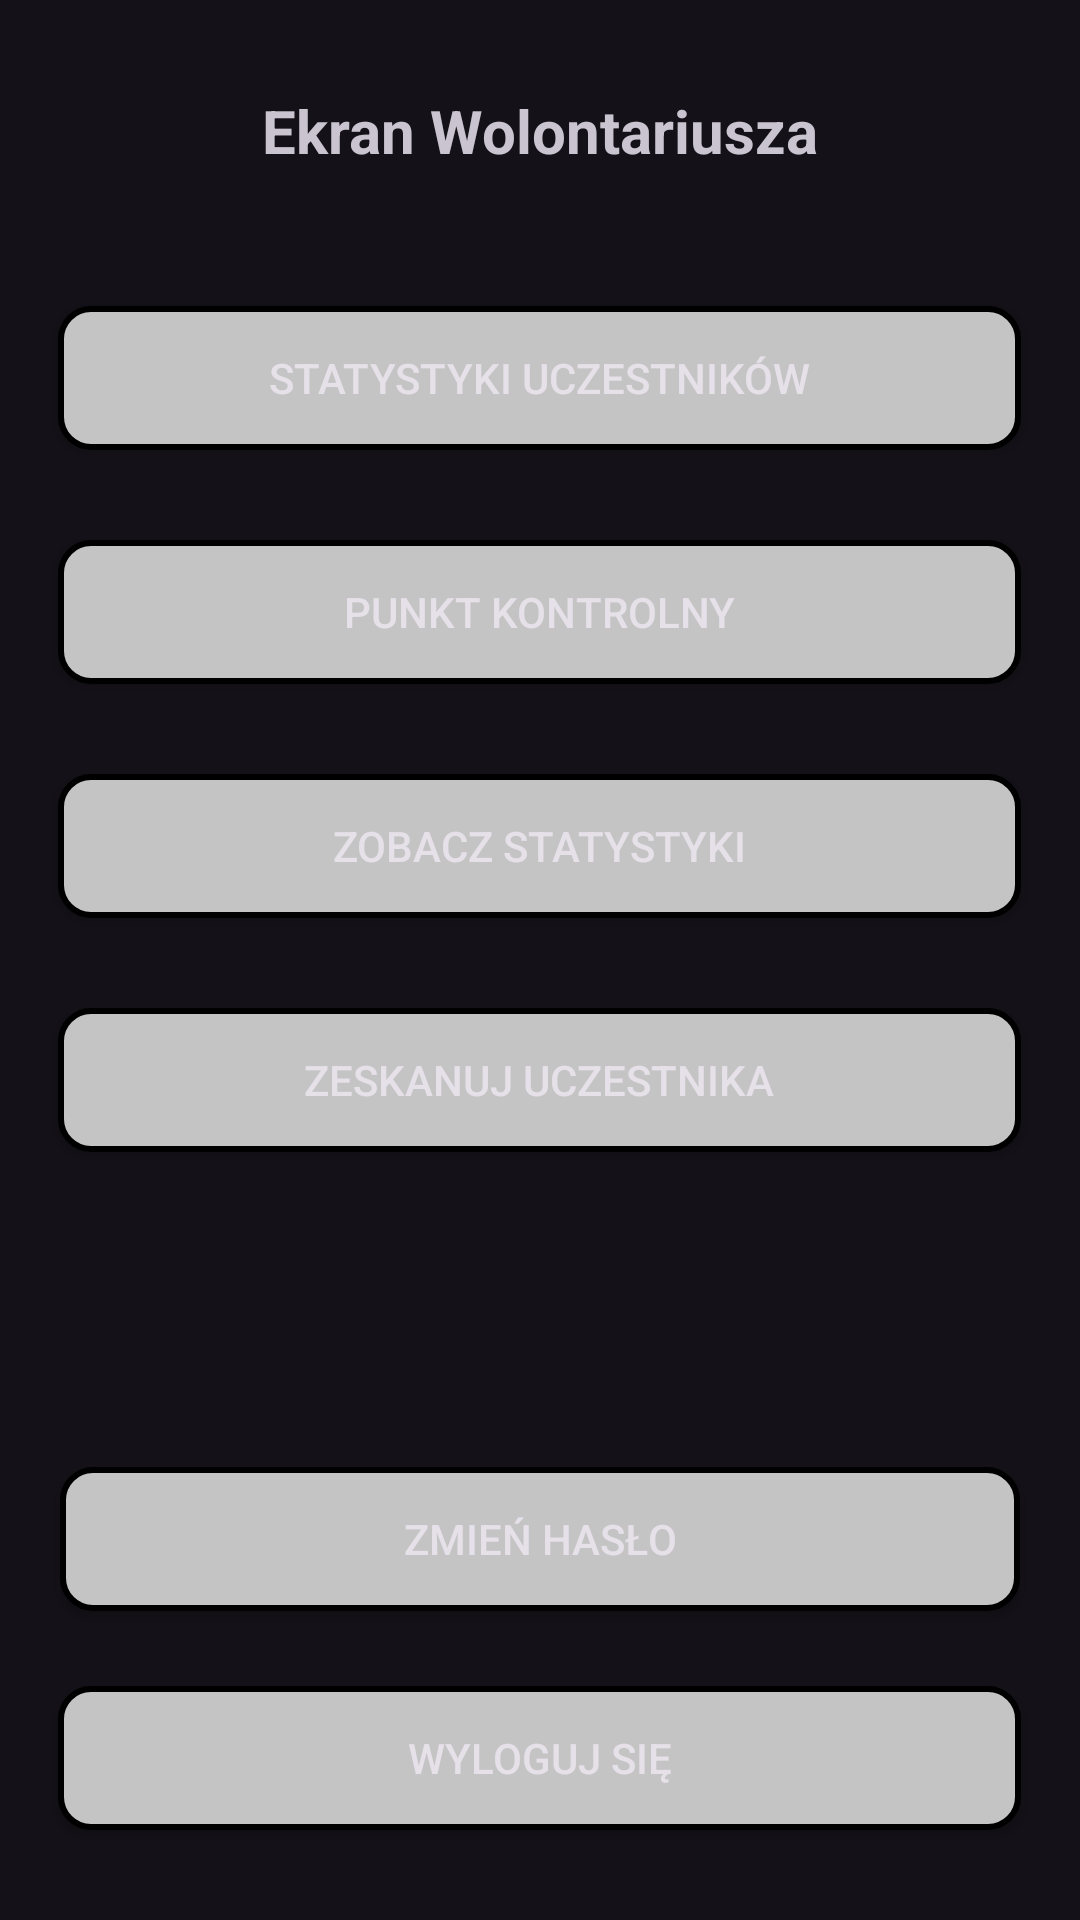

This screen was rendered from an Android layout file. Write that file and the resources it references.
<!-- AndroidManifest.xml: application theme Theme.Material3.Dark.NoActionBar -->
<!-- res/layout/activity_volunteer_main.xml -->
<?xml version="1.0" encoding="utf-8"?>
<RelativeLayout xmlns:android="http://schemas.android.com/apk/res/android"
    xmlns:app="http://schemas.android.com/apk/res-auto"
    xmlns:tools="http://schemas.android.com/tools"
    android:layout_width="match_parent"
    android:layout_height="match_parent"
    tools:context=".logic.volunteer.VolunteerMain">

    <TextView
        android:id="@+id/screenTitle"
        android:layout_width="match_parent"
        android:layout_height="wrap_content"
        android:layout_margin="30dp"
        android:gravity="center"
        android:text="@string/volunteer_screen"
        android:textSize="20sp"
        android:textStyle="bold" />

    <Button
        android:id="@+id/participantsStatistics"
        android:layout_width="321dp"
        android:layout_height="wrap_content"
        android:layout_below="@+id/screenTitle"
        android:layout_centerHorizontal="true"
        android:layout_marginStart="15dp"
        android:layout_marginTop="15dp"
        android:layout_marginEnd="15dp"
        android:layout_marginBottom="15dp"
        android:background="@drawable/edit_text_background"
        android:text="@string/contestants_statistics" />

    <Button
        android:id="@+id/myPoint"
        android:layout_width="321dp"
        android:layout_height="wrap_content"
        android:layout_below="@+id/participantsStatistics"
        android:layout_centerHorizontal="true"
        android:layout_marginStart="15dp"
        android:layout_marginTop="15dp"
        android:layout_marginEnd="15dp"
        android:layout_marginBottom="15dp"
        android:background="@drawable/edit_text_background"
        android:text="@string/stage" />

    <Button
        android:id="@+id/view_statistics"
        android:layout_width="321dp"
        android:layout_height="wrap_content"
        android:layout_below="@+id/myPoint"
        android:layout_centerHorizontal="true"
        android:layout_marginStart="15dp"
        android:layout_marginTop="15dp"
        android:layout_marginEnd="15dp"
        android:layout_marginBottom="15dp"
        android:background="@drawable/edit_text_background"
        android:text="@string/see_statistics" />

    <Button
        android:id="@+id/scanner"
        android:layout_width="321dp"
        android:layout_height="wrap_content"
        android:layout_below="@+id/view_statistics"
        android:layout_centerHorizontal="true"
        android:layout_marginStart="15dp"
        android:layout_marginTop="15dp"
        android:layout_marginEnd="15dp"
        android:layout_marginBottom="15dp"
        android:background="@drawable/edit_text_background"
        android:text="@string/scan_contestant" />

    <Button
        android:id="@+id/changePass"
        android:layout_width="321dp"
        android:layout_height="wrap_content"
        android:layout_below="@+id/scanner"
        android:layout_centerHorizontal="true"
        android:layout_marginStart="20dp"
        android:layout_marginTop="90dp"
        android:layout_marginEnd="20dp"
        android:layout_marginBottom="10dp"
        android:background="@drawable/edit_text_background"
        android:text="@string/change_password" />

    <Button
        android:id="@+id/logOut"
        android:layout_width="321dp"
        android:layout_height="wrap_content"
        android:layout_below="@+id/changePass"
        android:layout_centerHorizontal="true"
        android:layout_marginStart="15dp"
        android:layout_marginTop="15dp"
        android:layout_marginEnd="15dp"
        android:layout_marginBottom="15dp"
        android:background="@drawable/edit_text_background"
        android:text="@string/log_out" />

</RelativeLayout>
<!-- resources referenced by this layout -->
<resources>
  <!-- drawable edit_text_background (drawable) -->
  <?xml version="1.0" encoding="utf-8"?>
  
  <selector xmlns:android="http://schemas.android.com/apk/res/android">
  <item>
      <shape android:shape="rectangle">
          <solid android:color="#C5C4C4" />
          <corners android:radius="10dp" />
          <stroke
              android:width="2dp"
              android:color="@color/black"
              />
  
      </shape>
  </item>
  </selector>
  <string name="change_password">Zmień hasło</string>
  <string name="contestants_statistics">Statystyki uczestników</string>
  <string name="log_out">Wyloguj się</string>
  <string name="scan_contestant">Zeskanuj uczestnika</string>
  <string name="see_statistics">Zobacz statystyki</string>
  <string name="stage">Punkt kontrolny</string>
  <string name="volunteer_screen">Ekran Wolontariusza</string>
  <color name="black">#FF000000</color>
</resources>
